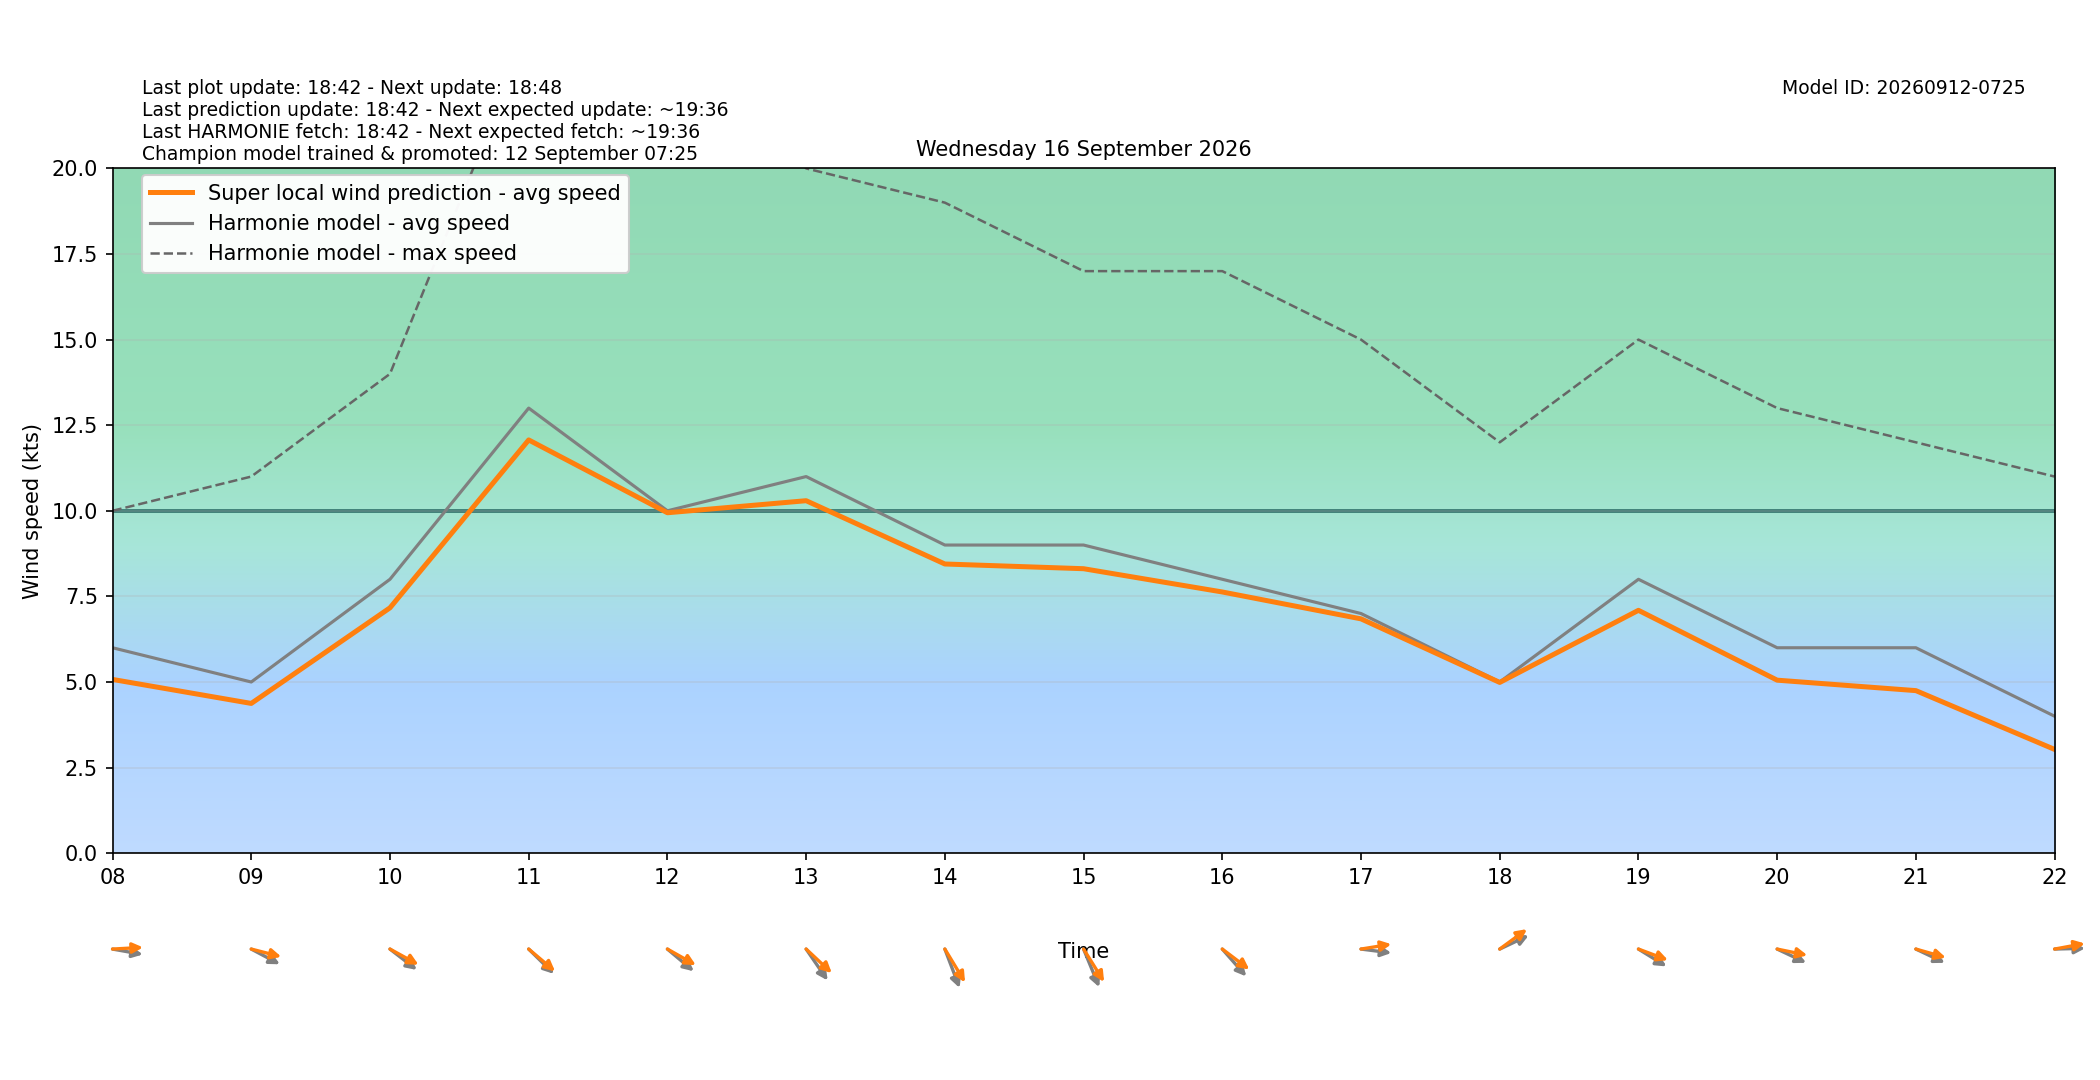

The file beside this chart, header and first rows:
target_time_utc, target_time_local, hour_utc, hour_local, forecast_wind_speed, forecast_wind_min, forecast_wind_max, lstm_pred_wind_speed, delta_speed_lstm_minus_forecast, forecast_wind_dir_deg, lstm_pred_wind_dir_deg, delta_dir_lstm_minus_forecast
2026-09-15T22:00:00Z, 2026-09-16T00:00:00+0200, 22, 00, 1.0, 1.0, 8.0, 0.0, -1.0, 294.0, 288.9, -5.122
2026-09-15T23:00:00Z, 2026-09-16T01:00:00+0200, 23, 01, 4.0, 4.0, 5.0, 2.488, -1.512, 227.0, 222.1, -4.937
2026-09-16T00:00:00Z, 2026-09-16T02:00:00+0200, 00, 02, 4.0, 4.0, 7.0, 2.836, -1.164, 216.0, 209.9, -6.101
2026-09-16T01:00:00Z, 2026-09-16T03:00:00+0200, 01, 03, 15.0, 15.0, 27.0, 12.68, -2.323, 330.0, 323.7, -6.276
2026-09-16T02:00:00Z, 2026-09-16T04:00:00+0200, 02, 04, 8.0, 8.0, 27.0, 6.776, -1.224, 324.0, 317.8, -6.181
2026-09-16T03:00:00Z, 2026-09-16T05:00:00+0200, 03, 05, 7.0, 7.0, 13.0, 5.136, -1.864, 313.0, 306.1, -6.896
2026-09-16T04:00:00Z, 2026-09-16T06:00:00+0200, 04, 06, 6.0, 6.0, 12.0, 4.429, -1.571, 306.0, 300.4, -5.578
2026-09-16T05:00:00Z, 2026-09-16T07:00:00+0200, 05, 07, 5.0, 5.0, 10.0, 3.707, -1.293, 298.0, 290.4, -7.592
2026-09-16T06:00:00Z, 2026-09-16T08:00:00+0200, 06, 08, 6.0, 6.0, 10.0, 5.075, -0.9251, 277.0, 267.8, -9.181
2026-09-16T07:00:00Z, 2026-09-16T09:00:00+0200, 07, 09, 5.0, 5.0, 11.0, 4.374, -0.6258, 290.0, 279.9, -10.06
2026-09-16T08:00:00Z, 2026-09-16T10:00:00+0200, 08, 10, 8.0, 8.0, 14.0, 7.167, -0.8334, 298.0, 290.7, -7.332
2026-09-16T09:00:00Z, 2026-09-16T11:00:00+0200, 09, 11, 13.0, 13.0, 24.0, 12.07, -0.9302, 304.0, 300.1, -3.887
2026-09-16T10:00:00Z, 2026-09-16T12:00:00+0200, 10, 12, 10.0, 10.0, 25.0, 9.943, -0.05704, 300.0, 291.2, -8.805
2026-09-16T11:00:00Z, 2026-09-16T13:00:00+0200, 11, 13, 11.0, 11.0, 20.0, 10.3, -0.705, 315.0, 302.7, -12.32
2026-09-16T12:00:00Z, 2026-09-16T14:00:00+0200, 12, 14, 9.0, 9.0, 19.0, 8.446, -0.5536, 331.0, 318.5, -12.47
2026-09-16T13:00:00Z, 2026-09-16T15:00:00+0200, 13, 15, 9.0, 9.0, 17.0, 8.309, -0.6914, 329.0, 317.7, -11.3
2026-09-16T14:00:00Z, 2026-09-16T16:00:00+0200, 14, 16, 8.0, 8.0, 17.0, 7.629, -0.3708, 308.0, 297.4, -10.55
2026-09-16T15:00:00Z, 2026-09-16T17:00:00+0200, 15, 17, 7.0, 7.0, 15.0, 6.844, -0.156, 275.0, 263.7, -11.31
2026-09-16T16:00:00Z, 2026-09-16T18:00:00+0200, 16, 18, 5.0, 5.0, 12.0, 4.988, -0.01244, 252.0, 243.4, -8.633
2026-09-16T17:00:00Z, 2026-09-16T19:00:00+0200, 17, 19, 8.0, 8.0, 15.0, 7.093, -0.9066, 293.0, 284.4, -8.579
2026-09-16T18:00:00Z, 2026-09-16T20:00:00+0200, 18, 20, 6.0, 6.0, 13.0, 5.053, -0.9466, 288.0, 278, -9.963
2026-09-16T19:00:00Z, 2026-09-16T21:00:00+0200, 19, 21, 6.0, 6.0, 12.0, 4.748, -1.252, 288.0, 281.1, -6.943
2026-09-16T20:00:00Z, 2026-09-16T22:00:00+0200, 20, 22, 4.0, 4.0, 11.0, 3.031, -0.9693, 269.0, 262.8, -6.208
2026-09-16T21:00:00Z, 2026-09-16T23:00:00+0200, 21, 23, 4.0, 4.0, 7.0, 2.647, -1.353, 253.0, 245, -7.986
